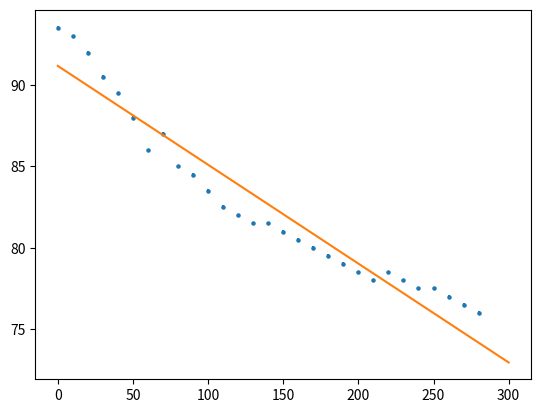

This chart was generated by the following Python code:
import numpy as np
import matplotlib.pyplot as plt
from scipy.stats import tsem
from scipy import odr



_m, _VC, _SG, _temperature = 1, 0.1, 1/50, 0.1

m = 865

#soecific heat J/g/degC
s = 0.33*4.18

diameterData = np.array([111+4*_VC, 111+9*_VC, 111+4*_VC, 111+7*_VC])/1000
widthData = np.array([3+20*_SG, 3+20*_SG, 3+21*_SG, 3+21*_SG])/1000

area = np.pi*np.power(diameterData/2, 2)

a, _a = np.mean(area), tsem(area)
l, _l = np.mean(widthData), tsem(widthData)

print(area, a , _a)


T1, T2 = 83.5, 94.5

coolingData = np.array([
    93.5,
    93,
    92,
    90.5,
    89.5,
    88,
    86,
    87,
    85,
    84.5,
    83.5,
    82.5,
    82,
    81.5,
    81.5,
    81,
    80.5,
    80,
    79.5,
    79,
    78.5,
    78,
    78.5,
    78,
    77.5,
    77.5,
    77,
    76.5,
    76
])
#taken 10 sec intervals
timeData = np.linspace(0, len(coolingData)*10-10, len(coolingData))


ODRdata = odr.RealData(timeData, coolingData, sy=_temperature)
ODRinstantiate = odr.ODR(ODRdata, odr.unilinear)
ODRrun = ODRinstantiate.run()

slope, intercept = ODRrun.beta
_slope, _intercept = ODRrun.sd_beta

xFit = np.linspace(0, 300, 10000)
yFit = xFit*slope + intercept

k = m*s*slope*l/(a*(T2-T1))
print(k)

plt.scatter(timeData, coolingData, s=5)
plt.errorbar(timeData, coolingData, yerr=_temperature, linestyle='')
plt.plot(xFit, yFit)
# plt.show()